Run: headless pygame with SDL's dummy video driver; simulated clock (each Clock.tick advances the game by its frame time, no real sleeping); random seed 0; keys injected as events and as key.get_pressed() state; no mouse input.
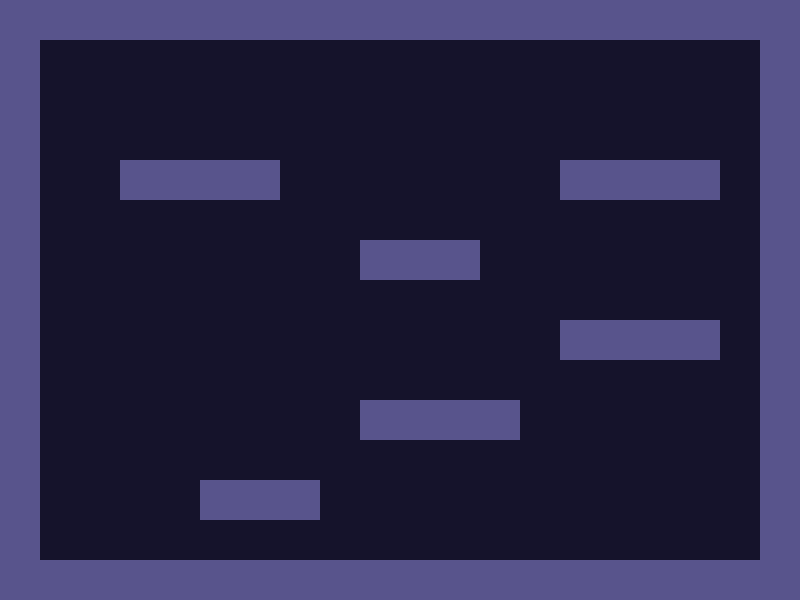
Frame 1 of 4 · flips 1–60 · no input
Frame 2 of 4 · flips 61–180 · tapped SPACE, RETURN · held RIGHT (→), D · screen unchanged from frame 1, image omitted
Frame 3 of 4 · flips 181–300 · held DOWN (↓), S · screen unchanged from frame 2, image omitted
Frame 4 of 4 · flips 301–420 · held LEFT (←), A, UP (↑), W · screen unchanged from frame 3, image omitted

The pygame program that drew these frames:

import pygame

pygame.init()
WIDTH, HEIGHT = 800, 600
WIN = pygame.display.set_mode((WIDTH, HEIGHT))
pygame.display.set_caption("Coin Climb")
CLOCK = pygame.time.Clock()

INDIGO = (21, 19, 43)
CREAM = (244, 239, 225)
GOLD = (255, 210, 63)
SLATE = (88, 84, 140)
CORAL = (235, 110, 100)

TILE = 40
LEVEL = [
    "####################",
    "#..................#",
    "#..................#",
    "#...o...........o..#",
    "#..####.......####.#",
    "#.........o........#",
    "#........###.......#",
    "#...............o..#",
    "#.............####.#",
    "#..........o.......#",
    "#........####......#",
    "#.....o............#",
    "#.P..###...........#",
    "#.........o......o.#",
    "####################",
]

def build_level():
    blocks = []
    for row in range(len(LEVEL)):
        for col in range(len(LEVEL[row])):
            tile = LEVEL[row][col]
            x = col * TILE
            y = row * TILE
            if tile == "#":
                blocks.append(pygame.Rect(x, y, TILE, TILE))
    return blocks

def draw(blocks):
    WIN.fill(INDIGO)
    for block in blocks:
        pygame.draw.rect(WIN, SLATE, block)
    pygame.display.update()

def main():
    blocks = build_level()
    while True:
        CLOCK.tick(60)
        for event in pygame.event.get():
            if event.type == pygame.QUIT:
                return
        draw(blocks)

main()
pygame.quit()
